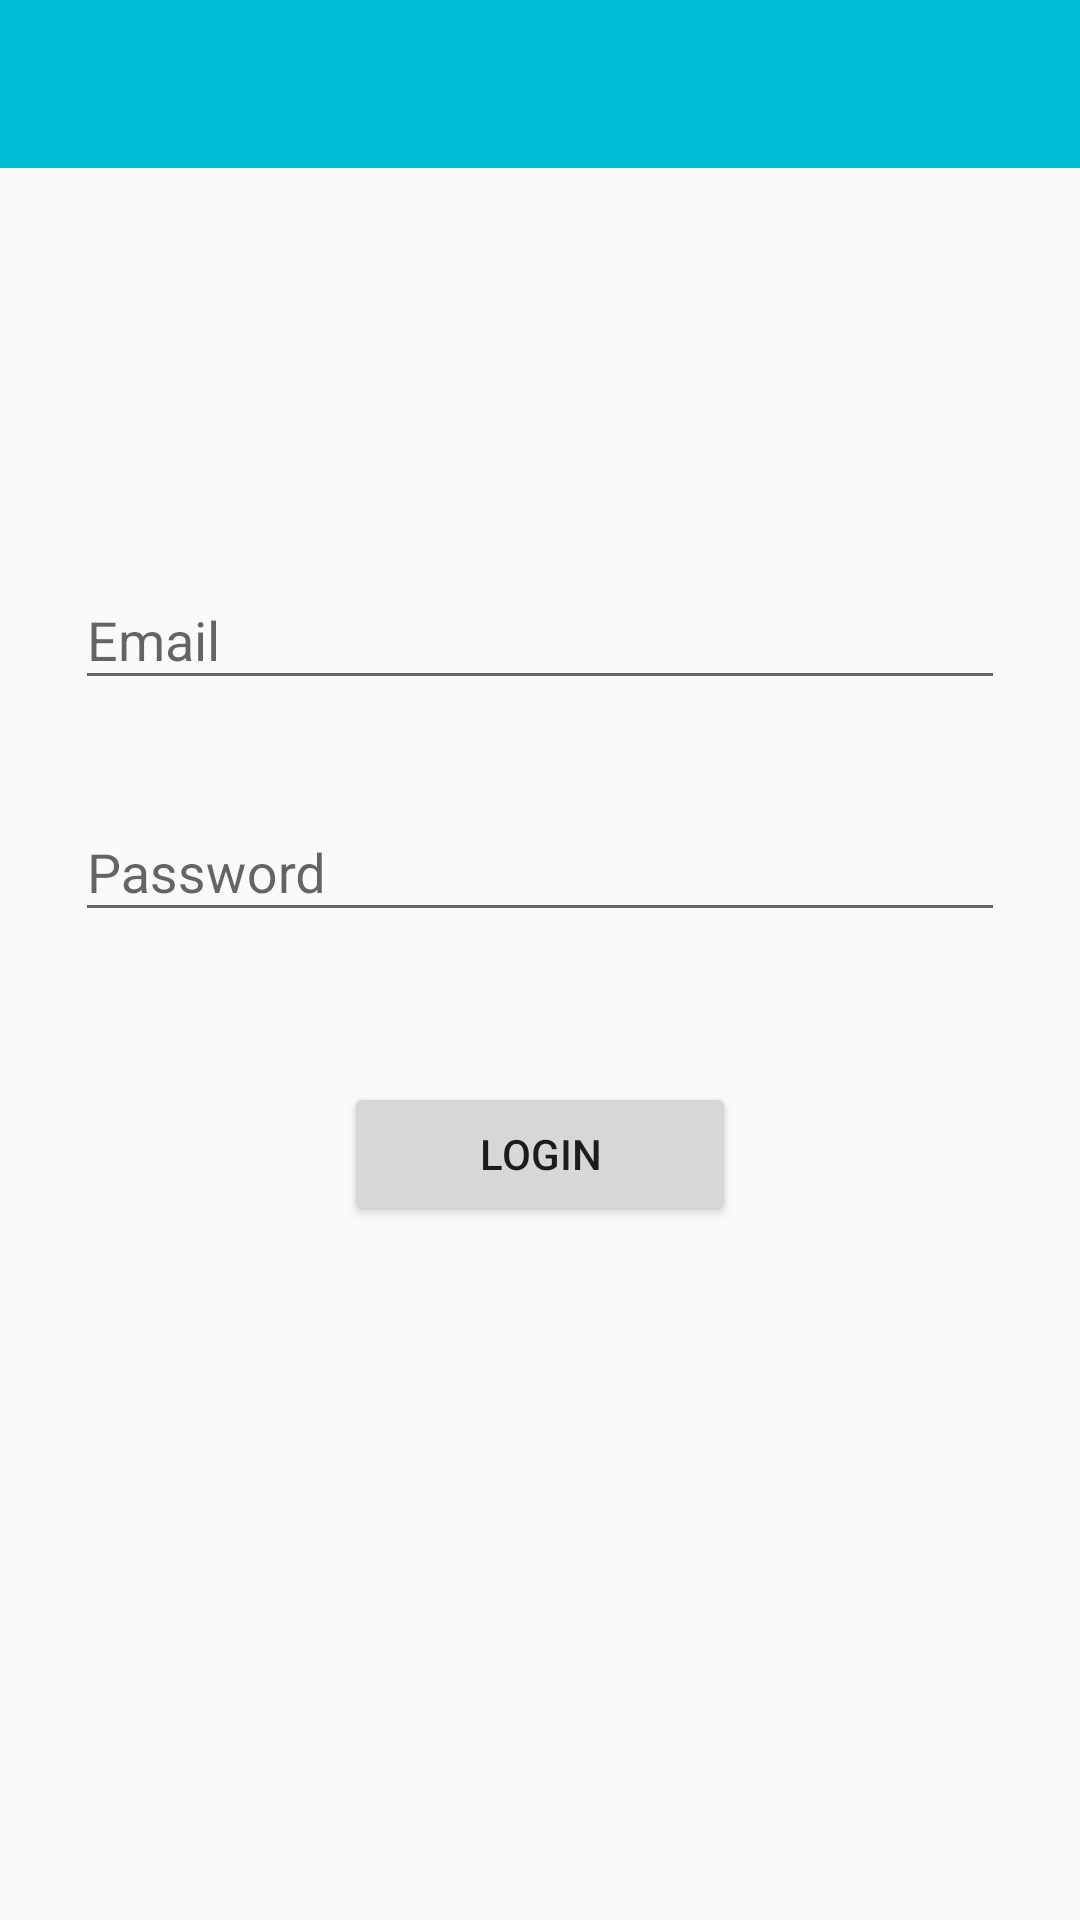

This screen was rendered from an Android layout file. Write that file and the resources it references.
<!-- AndroidManifest.xml: activity theme AppTheme -->
<!-- res/layout/activity_login.xml -->
<?xml version="1.0" encoding="utf-8"?>
<android.support.constraint.ConstraintLayout xmlns:android="http://schemas.android.com/apk/res/android"
    xmlns:app="http://schemas.android.com/apk/res-auto"
    xmlns:tools="http://schemas.android.com/tools"
    android:layout_width="match_parent"
    android:layout_height="match_parent"
    tools:context="com.example.designstudioiitr.wassup.RegisterActivity">

    <include
        layout="@layout/layout_app_bar"
        android:id="@+id/app_bar_login_activity"
        app:layout_constraintTop_toTopOf="parent"
        app:layout_constraintStart_toStartOf="parent"
        app:layout_constraintEnd_toEndOf="parent"/>



    <android.support.design.widget.TextInputLayout
        android:id="@+id/tilLoginEmail"
        android:layout_width="match_parent"
        android:layout_height="wrap_content"
        app:layout_constraintTop_toBottomOf="@+id/app_bar_login_activity"
        app:layout_constraintStart_toStartOf="parent"
        app:layout_constraintEnd_toEndOf="parent"
        android:layout_marginTop="125dp"
        android:layout_marginStart="25dp"
        android:layout_marginEnd="25dp"
        >

        <EditText
            android:id="@+id/etLoginEmail"
            android:layout_width="match_parent"
            android:layout_height="wrap_content"
            android:hint="Email"
            android:inputType="textEmailAddress"
            />

    </android.support.design.widget.TextInputLayout>

    <android.support.design.widget.TextInputLayout
        android:id="@+id/tilLoginPassword"
        android:layout_width="match_parent"
        android:layout_height="wrap_content"
        app:layout_constraintTop_toBottomOf="@+id/tilLoginEmail"
        app:layout_constraintStart_toStartOf="parent"
        app:layout_constraintEnd_toEndOf="parent"
        android:layout_marginTop="25dp"
        android:layout_marginStart="25dp"
        android:layout_marginEnd="25dp"
        >

        <EditText
            android:id="@+id/etLoginPassword"
            android:layout_width="match_parent"
            android:layout_height="wrap_content"
            android:hint="@string/password"
            android:inputType="textPassword"
            />

    </android.support.design.widget.TextInputLayout>

    <Button
        android:id="@+id/btnLogin"
        android:layout_width="wrap_content"
        android:layout_height="wrap_content"
        android:layout_marginTop="50dp"
        android:text="Login"
        app:layout_constraintTop_toBottomOf="@+id/tilLoginPassword"
        app:layout_constraintStart_toStartOf="parent"
        app:layout_constraintEnd_toEndOf="parent"
        tools:layout_editor_absoluteX="120dp"
        android:paddingEnd="45dp"
        android:paddingStart="45dp"
        android:paddingTop="5dp"
        android:paddingBottom="5dp"
        />

</android.support.constraint.ConstraintLayout>
<!-- res/layout/layout_app_bar.xml (included above) -->
<?xml version="1.0" encoding="utf-8"?>
<android.support.v7.widget.Toolbar xmlns:android="http://schemas.android.com/apk/res/android"
    android:layout_width="match_parent" android:layout_height="wrap_content"
    android:background="@color/colorPrimary"
    android:theme="@style/Theme.AppCompat.DayNight.DarkActionBar"
    android:id="@+id/commonAppBar"
    >

</android.support.v7.widget.Toolbar>
<!-- resources referenced by this layout -->
<resources>
  <color name="colorPrimary">#00BCD4</color>
  <string name="password">Password</string>
  <style name="AppTheme" parent="Theme.AppCompat.Light.NoActionBar">
          
          <item name="colorPrimary">@color/colorPrimary</item>
          <item name="colorPrimaryDark">@color/colorPrimary_dark</item>
          <item name="colorAccent">@color/colorAccent</item>
      </style>
  <color name="colorPrimary_dark">#0097A7</color>
  <color name="colorAccent">#607D8B</color>
</resources>
